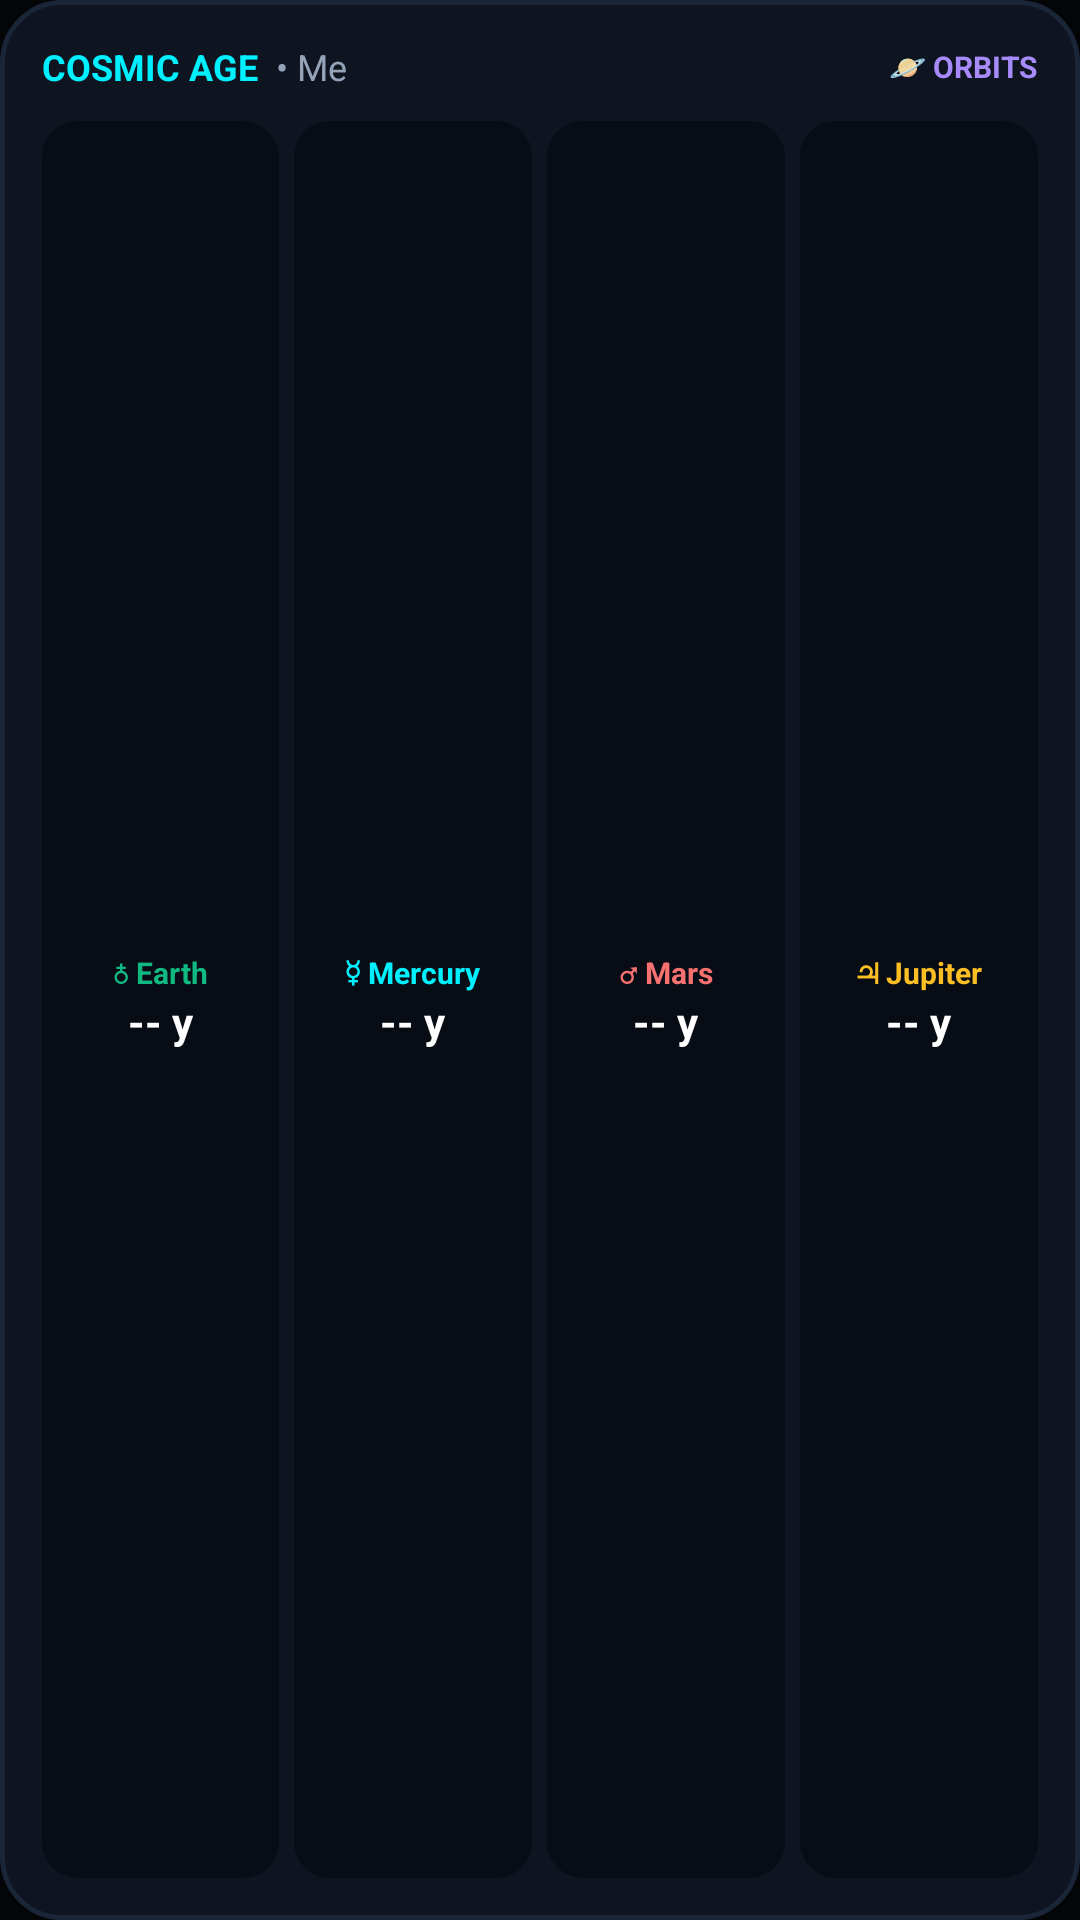

Produce the Android XML layout that renders to this screen, including the resource entries it uses.
<!-- AndroidManifest.xml: application theme Theme.YourTime -->
<!-- res/layout/widget_planetary_card.xml -->
<?xml version="1.0" encoding="utf-8"?>
<LinearLayout xmlns:android="http://schemas.android.com/apk/res/android"
    android:id="@+id/widget_planetary_root"
    android:layout_width="match_parent"
    android:layout_height="match_parent"
    android:background="@drawable/widget_card_background"
    android:orientation="vertical"
    android:padding="14dp">

    
    <LinearLayout
        android:layout_width="match_parent"
        android:layout_height="wrap_content"
        android:gravity="center_vertical"
        android:orientation="horizontal">

        <TextView
            android:layout_width="wrap_content"
            android:layout_height="wrap_content"
            android:text="COSMIC AGE"
            android:textColor="#00F0FF"
            android:textSize="12sp"
            android:textStyle="bold" />

        <TextView
            android:id="@+id/widget_planetary_profile_name"
            android:layout_width="0dp"
            android:layout_height="wrap_content"
            android:layout_marginStart="6dp"
            android:layout_weight="1"
            android:ellipsize="end"
            android:maxLines="1"
            android:text="• Me"
            android:textColor="#94A3B8"
            android:textSize="12sp" />

        <TextView
            android:layout_width="wrap_content"
            android:layout_height="wrap_content"
            android:text="🪐 ORBITS"
            android:textColor="#A78BFA"
            android:textSize="10sp"
            android:textStyle="bold" />
    </LinearLayout>

    
    <LinearLayout
        android:layout_width="match_parent"
        android:layout_height="0dp"
        android:layout_marginTop="10dp"
        android:layout_weight="1"
        android:gravity="center"
        android:orientation="horizontal">

        
        <LinearLayout
            android:layout_width="0dp"
            android:layout_height="match_parent"
            android:layout_marginEnd="5dp"
            android:layout_weight="1"
            android:background="@drawable/widget_inner_box"
            android:gravity="center"
            android:orientation="vertical"
            android:padding="4dp">

            <TextView
                android:layout_width="wrap_content"
                android:layout_height="wrap_content"
                android:text="♁ Earth"
                android:textColor="#10B981"
                android:textSize="10sp"
                android:textStyle="bold" />

            <TextView
                android:id="@+id/widget_planet_earth_val"
                android:layout_width="wrap_content"
                android:layout_height="wrap_content"
                android:layout_marginTop="2dp"
                android:includeFontPadding="false"
                android:text="-- y"
                android:textColor="#FFFFFF"
                android:textSize="14sp"
                android:textStyle="bold" />
        </LinearLayout>

        
        <LinearLayout
            android:layout_width="0dp"
            android:layout_height="match_parent"
            android:layout_marginEnd="5dp"
            android:layout_weight="1"
            android:background="@drawable/widget_inner_box"
            android:gravity="center"
            android:orientation="vertical"
            android:padding="4dp">

            <TextView
                android:layout_width="wrap_content"
                android:layout_height="wrap_content"
                android:text="☿ Mercury"
                android:textColor="#00F0FF"
                android:textSize="10sp"
                android:textStyle="bold" />

            <TextView
                android:id="@+id/widget_planet_mercury_val"
                android:layout_width="wrap_content"
                android:layout_height="wrap_content"
                android:layout_marginTop="2dp"
                android:includeFontPadding="false"
                android:text="-- y"
                android:textColor="#FFFFFF"
                android:textSize="14sp"
                android:textStyle="bold" />
        </LinearLayout>

        
        <LinearLayout
            android:layout_width="0dp"
            android:layout_height="match_parent"
            android:layout_marginEnd="5dp"
            android:layout_weight="1"
            android:background="@drawable/widget_inner_box"
            android:gravity="center"
            android:orientation="vertical"
            android:padding="4dp">

            <TextView
                android:layout_width="wrap_content"
                android:layout_height="wrap_content"
                android:text="♂ Mars"
                android:textColor="#F87171"
                android:textSize="10sp"
                android:textStyle="bold" />

            <TextView
                android:id="@+id/widget_planet_mars_val"
                android:layout_width="wrap_content"
                android:layout_height="wrap_content"
                android:layout_marginTop="2dp"
                android:includeFontPadding="false"
                android:text="-- y"
                android:textColor="#FFFFFF"
                android:textSize="14sp"
                android:textStyle="bold" />
        </LinearLayout>

        
        <LinearLayout
            android:layout_width="0dp"
            android:layout_height="match_parent"
            android:layout_weight="1"
            android:background="@drawable/widget_inner_box"
            android:gravity="center"
            android:orientation="vertical"
            android:padding="4dp">

            <TextView
                android:layout_width="wrap_content"
                android:layout_height="wrap_content"
                android:text="♃ Jupiter"
                android:textColor="#FBBF24"
                android:textSize="10sp"
                android:textStyle="bold" />

            <TextView
                android:id="@+id/widget_planet_jupiter_val"
                android:layout_width="wrap_content"
                android:layout_height="wrap_content"
                android:layout_marginTop="2dp"
                android:includeFontPadding="false"
                android:text="-- y"
                android:textColor="#FFFFFF"
                android:textSize="14sp"
                android:textStyle="bold" />
        </LinearLayout>
    </LinearLayout>

</LinearLayout>
<!-- resources referenced by this layout -->
<resources>
  <!-- drawable widget_card_background (drawable) -->
  <?xml version="1.0" encoding="utf-8"?>
  <shape xmlns:android="http://schemas.android.com/apk/res/android"
      android:shape="rectangle">
      <solid android:color="#0E1420" />
      <stroke
          android:width="1.5dp"
          android:color="#1A2638" />
      <corners android:radius="20dp" />
  </shape>
  <!-- drawable widget_inner_box (drawable) -->
  <?xml version="1.0" encoding="utf-8"?>
  <shape xmlns:android="http://schemas.android.com/apk/res/android"
      android:shape="rectangle">
      <solid android:color="#080C14" />
      <corners android:radius="12dp" />
  </shape>
  <style name="Theme.YourTime" parent="android:Theme.Material.NoActionBar">
          <item name="android:windowBackground">@color/oled_black</item>
          <item name="android:statusBarColor">@android:color/transparent</item>
          <item name="android:navigationBarColor">@android:color/transparent</item>
          <item name="android:windowLightStatusBar">false</item>
          <item name="android:windowLightNavigationBar">false</item>
      </style>
  <color name="oled_black">#030508</color>
</resources>
